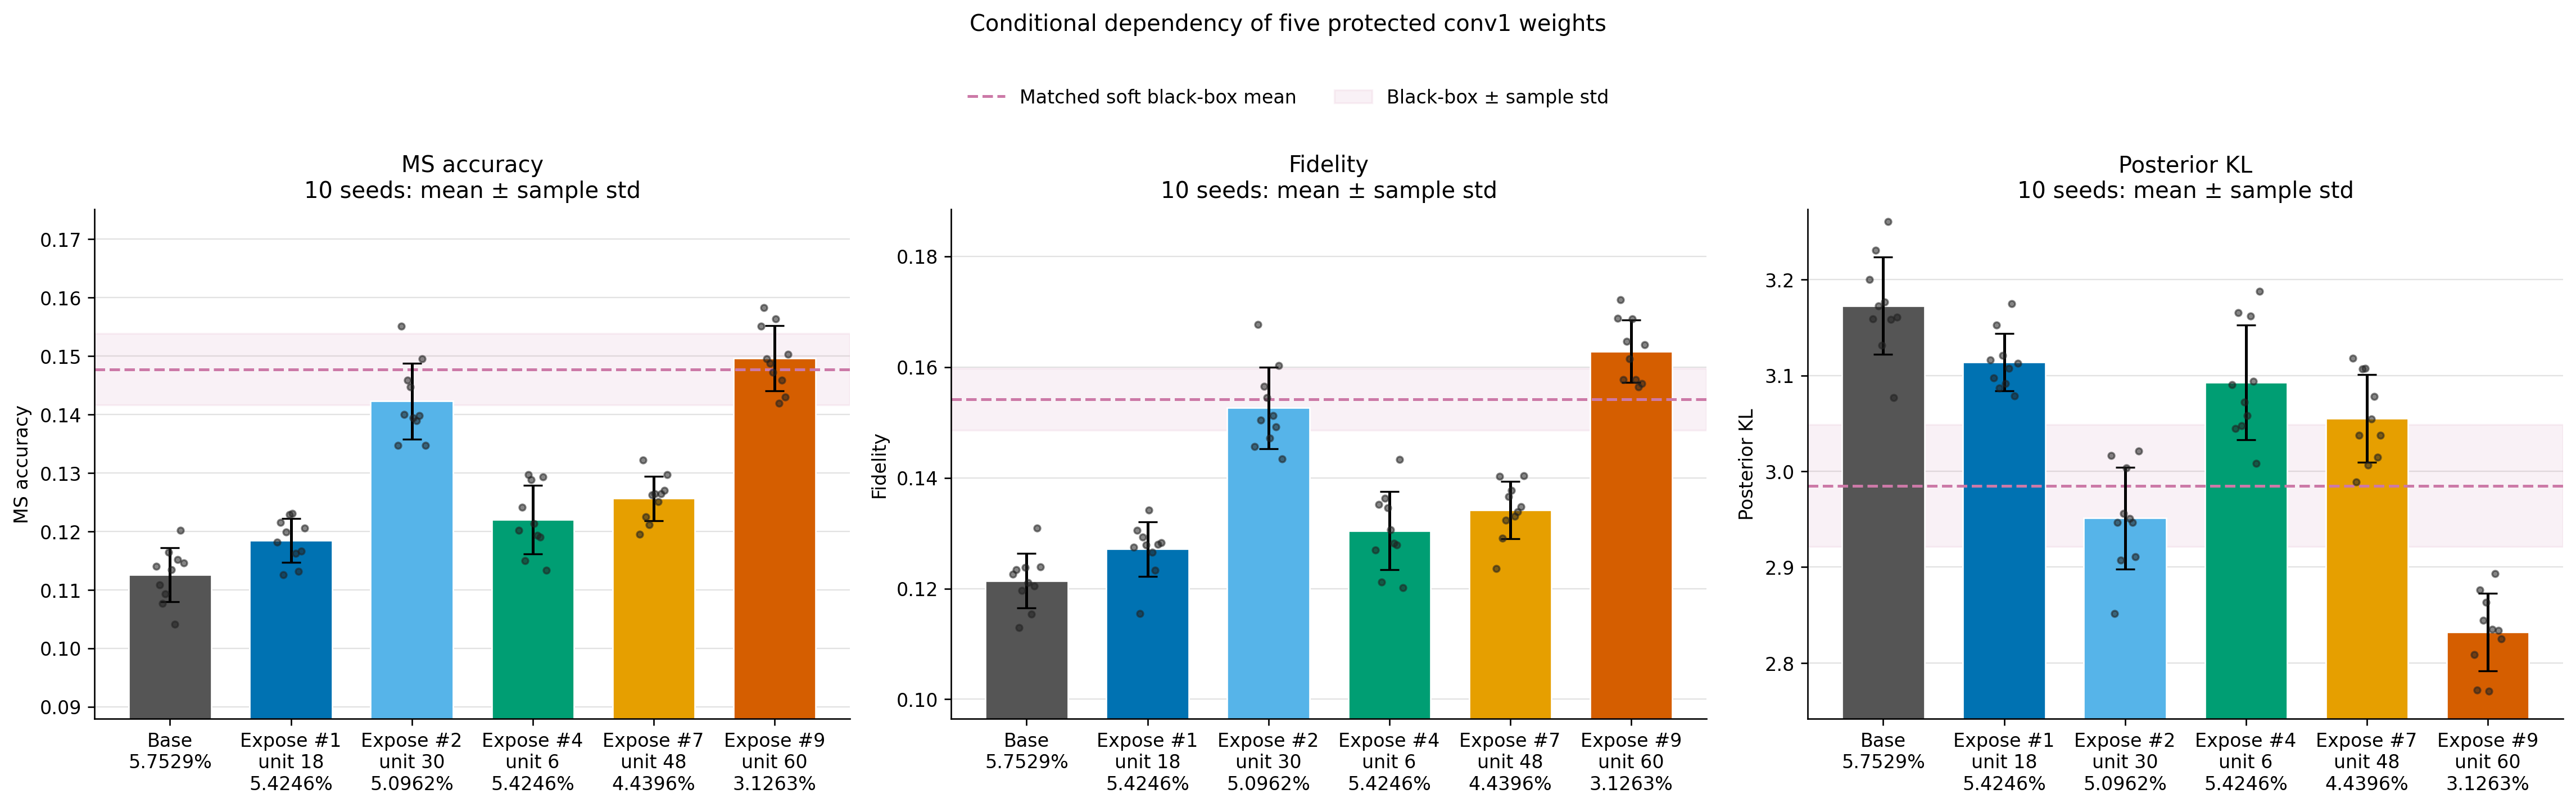

Values plotted in this chart, from the file beside it:
seed	case	label	exposed_rank	exposed_unit	exposed_state	best_epoch	protected_unit_count	protected_param_count	protected_param_ratio	protection_mask_sha256	surrogate_acc	fidelity	posterior_kl	accuracy_minus_base	fidelity_minus_base	posterior_kl_minus_base	all_metrics_attack_rebound_vs_base	matched_blackbox_accuracy	matched_blackbox_fidelity	matched_blackbox_posterior_kl	all_metrics_at_or_beyond_blackbox
43	five_conv1_bn_gamma_head	Protect all five conv1				49	27	645924	0.05753	6364e56dfa7bbc8f9acc4f33fa403c5639880b06…	0.114	0.1226	3.2	0.0	0.0	0.0	False	0.1536	0.1555	3.008	True
43	expose_rank_01	Expose rank-1	1	18	layer1.1.conv1.weight	49	26	609060	0.05425	85f41ddf8020493bcd84ac64929e91041f221c2d…	0.1182	0.1275	3.116	0.0042	0.0049	-0.08437	True	0.1536	0.1555	3.008	True
43	expose_rank_02	Expose rank-2	2	30	layer2.0.conv1.weight	53	26	572196	0.05096	ba11200f0f2c226157efd07441266507258de2e7…	0.1347	0.1456	3.017	0.0207	0.023	-0.1838	True	0.1536	0.1555	3.008	True
43	expose_rank_04	Expose rank-4	4	6	layer1.0.conv1.weight	53	26	609060	0.05425	6fa97b56d7d520627459a919a835e677beeb549f…	0.1202	0.127	3.09	0.0062	0.0044	-0.11	True	0.1536	0.1555	3.008	True
43	expose_rank_07	Expose rank-7	7	48	layer2.1.conv1.weight	50	26	498468	0.0444	48e2ee512e63ec0d2047a4af1c9ecf632366d8c7…	0.1195	0.1236	3.118	0.0055	0.001	-0.08221	True	0.1536	0.1555	3.008	True
43	expose_rank_09	Expose rank-9	9	60	layer3.0.conv1.weight	96	26	351012	0.03126	4210f58d92e46b22e7ee2471fdf9026be06a9e10…	0.1551	0.1688	2.809	0.0411	0.0462	-0.3916	True	0.1536	0.1555	3.008	False
44	five_conv1_bn_gamma_head	Protect all five conv1				45	27	645924	0.05753	6364e56dfa7bbc8f9acc4f33fa403c5639880b06…	0.1109	0.1234	3.159	0.0	0.0	0.0	False	0.15	0.1551	2.955	True
44	expose_rank_01	Expose rank-1	1	18	layer1.1.conv1.weight	45	26	609060	0.05425	85f41ddf8020493bcd84ac64929e91041f221c2d…	0.1215	0.1305	3.097	0.0106	0.0071	-0.06157	True	0.15	0.1551	2.955	True
44	expose_rank_02	Expose rank-2	2	30	layer2.0.conv1.weight	97	26	572196	0.05096	ba11200f0f2c226157efd07441266507258de2e7…	0.1551	0.1677	2.852	0.0442	0.0443	-0.3074	True	0.15	0.1551	2.955	False
44	expose_rank_04	Expose rank-4	4	6	layer1.0.conv1.weight	45	26	609060	0.05425	6fa97b56d7d520627459a919a835e677beeb549f…	0.1241	0.1352	3.044	0.0132	0.0118	-0.1147	True	0.15	0.1551	2.955	True
44	expose_rank_07	Expose rank-7	7	48	layer2.1.conv1.weight	99	26	498468	0.0444	48e2ee512e63ec0d2047a4af1c9ecf632366d8c7…	0.1322	0.1403	2.989	0.0213	0.0169	-0.1705	True	0.15	0.1551	2.955	True
44	expose_rank_09	Expose rank-9	9	60	layer3.0.conv1.weight	100	26	351012	0.03126	4210f58d92e46b22e7ee2471fdf9026be06a9e10…	0.1583	0.1721	2.772	0.0474	0.0487	-0.387	True	0.15	0.1551	2.955	False
45	five_conv1_bn_gamma_head	Protect all five conv1				25	27	645924	0.05753	6364e56dfa7bbc8f9acc4f33fa403c5639880b06…	0.1077	0.1129	3.231	0.0	0.0	0.0	False	0.1518	0.1617	2.925	True
45	expose_rank_01	Expose rank-1	1	18	layer1.1.conv1.weight	89	26	609060	0.05425	85f41ddf8020493bcd84ac64929e91041f221c2d…	0.1126	0.1155	3.153	0.0049	0.0026	-0.07811	True	0.1518	0.1617	2.925	True
45	expose_rank_02	Expose rank-2	2	30	layer2.0.conv1.weight	98	26	572196	0.05096	ba11200f0f2c226157efd07441266507258de2e7…	0.14	0.1504	2.947	0.0323	0.0375	-0.284	True	0.1518	0.1617	2.925	True
45	expose_rank_04	Expose rank-4	4	6	layer1.0.conv1.weight	55	26	609060	0.05425	6fa97b56d7d520627459a919a835e677beeb549f…	0.115	0.1212	3.165	0.0073	0.0083	-0.06553	True	0.1518	0.1617	2.925	True
45	expose_rank_07	Expose rank-7	7	48	layer2.1.conv1.weight	88	26	498468	0.0444	48e2ee512e63ec0d2047a4af1c9ecf632366d8c7…	0.1225	0.1291	3.038	0.0148	0.0162	-0.1929	True	0.1518	0.1617	2.925	True
45	expose_rank_09	Expose rank-9	9	60	layer3.0.conv1.weight	93	26	351012	0.03126	4210f58d92e46b22e7ee2471fdf9026be06a9e10…	0.1495	0.1577	2.876	0.0418	0.0448	-0.3547	True	0.1518	0.1617	2.925	False
46	five_conv1_bn_gamma_head	Protect all five conv1				100	27	645924	0.05753	6364e56dfa7bbc8f9acc4f33fa403c5639880b06…	0.1093	0.1196	3.172	0.0	0.0	0.0	False	0.1524	0.157	2.959	True
46	expose_rank_01	Expose rank-1	1	18	layer1.1.conv1.weight	75	26	609060	0.05425	85f41ddf8020493bcd84ac64929e91041f221c2d…	0.1199	0.1293	3.087	0.0106	0.0097	-0.08562	True	0.1524	0.157	2.959	True
46	expose_rank_02	Expose rank-2	2	30	layer2.0.conv1.weight	54	26	572196	0.05096	ba11200f0f2c226157efd07441266507258de2e7…	0.1459	0.1565	2.908	0.0366	0.0369	-0.2649	True	0.1524	0.157	2.959	False
46	expose_rank_04	Expose rank-4	4	6	layer1.0.conv1.weight	79	26	609060	0.05425	6fa97b56d7d520627459a919a835e677beeb549f…	0.1297	0.1363	3.047	0.0204	0.0167	-0.1252	True	0.1524	0.157	2.959	True
46	expose_rank_07	Expose rank-7	7	48	layer2.1.conv1.weight	96	26	498468	0.0444	48e2ee512e63ec0d2047a4af1c9ecf632366d8c7…	0.1212	0.1323	3.107	0.0119	0.0127	-0.06574	True	0.1524	0.157	2.959	True
46	expose_rank_09	Expose rank-9	9	60	layer3.0.conv1.weight	92	26	351012	0.03126	4210f58d92e46b22e7ee2471fdf9026be06a9e10…	0.1488	0.1646	2.845	0.0395	0.045	-0.3277	True	0.1524	0.157	2.959	False
47	five_conv1_bn_gamma_head	Protect all five conv1				88	27	645924	0.05753	6364e56dfa7bbc8f9acc4f33fa403c5639880b06…	0.1164	0.1238	3.131	0.0	0.0	0.0	False	0.15	0.157	2.972	True
47	expose_rank_01	Expose rank-1	1	18	layer1.1.conv1.weight	72	26	609060	0.05425	85f41ddf8020493bcd84ac64929e91041f221c2d…	0.1229	0.1279	3.121	0.0065	0.0041	-0.01062	True	0.15	0.157	2.972	True
47	expose_rank_02	Expose rank-2	2	30	layer2.0.conv1.weight	98	26	572196	0.05096	ba11200f0f2c226157efd07441266507258de2e7…	0.1447	0.1545	2.956	0.0283	0.0307	-0.1752	True	0.15	0.157	2.972	False
47	expose_rank_04	Expose rank-4	4	6	layer1.0.conv1.weight	98	26	609060	0.05425	6fa97b56d7d520627459a919a835e677beeb549f…	0.1289	0.1346	3.072	0.0125	0.0108	-0.05931	True	0.15	0.157	2.972	True
47	expose_rank_07	Expose rank-7	7	48	layer2.1.conv1.weight	37	26	498468	0.0444	48e2ee512e63ec0d2047a4af1c9ecf632366d8c7…	0.1263	0.1366	3.107	0.0099	0.0128	-0.02438	True	0.15	0.157	2.972	True
47	expose_rank_09	Expose rank-9	9	60	layer3.0.conv1.weight	100	26	351012	0.03126	4210f58d92e46b22e7ee2471fdf9026be06a9e10…	0.1472	0.1615	2.864	0.0308	0.0377	-0.2679	True	0.15	0.157	2.972	False
48	five_conv1_bn_gamma_head	Protect all five conv1				83	27	645924	0.05753	6364e56dfa7bbc8f9acc4f33fa403c5639880b06…	0.1135	0.1211	3.177	0.0	0.0	0.0	False	0.1332	0.1408	3.148	True
48	expose_rank_01	Expose rank-1	1	18	layer1.1.conv1.weight	43	26	609060	0.05425	85f41ddf8020493bcd84ac64929e91041f221c2d…	0.1231	0.1342	3.091	0.0096	0.0131	-0.0852	True	0.1332	0.1408	3.148	False
48	expose_rank_02	Expose rank-2	2	30	layer2.0.conv1.weight	30	26	572196	0.05096	ba11200f0f2c226157efd07441266507258de2e7…	0.1394	0.1472	3.004	0.0259	0.0261	-0.173	True	0.1332	0.1408	3.148	False
48	expose_rank_04	Expose rank-4	4	6	layer1.0.conv1.weight	39	26	609060	0.05425	6fa97b56d7d520627459a919a835e677beeb549f…	0.1213	0.1306	3.058	0.0078	0.0095	-0.1183	True	0.1332	0.1408	3.148	False
48	expose_rank_07	Expose rank-7	7	48	layer2.1.conv1.weight	94	26	498468	0.0444	48e2ee512e63ec0d2047a4af1c9ecf632366d8c7…	0.1264	0.1377	3.006	0.0129	0.0166	-0.1704	True	0.1332	0.1408	3.148	False
48	expose_rank_09	Expose rank-9	9	60	layer3.0.conv1.weight	88	26	351012	0.03126	4210f58d92e46b22e7ee2471fdf9026be06a9e10…	0.1564	0.1687	2.771	0.0429	0.0476	-0.406	True	0.1332	0.1408	3.148	False
49	five_conv1_bn_gamma_head	Protect all five conv1				44	27	645924	0.05753	6364e56dfa7bbc8f9acc4f33fa403c5639880b06…	0.1041	0.1154	3.261	0.0	0.0	0.0	False	0.145	0.1559	2.937	True
49	expose_rank_01	Expose rank-1	1	18	layer1.1.conv1.weight	95	26	609060	0.05425	85f41ddf8020493bcd84ac64929e91041f221c2d…	0.1162	0.1266	3.107	0.0121	0.0112	-0.1535	True	0.145	0.1559	2.937	True
49	expose_rank_02	Expose rank-2	2	30	layer2.0.conv1.weight	85	26	572196	0.05096	ba11200f0f2c226157efd07441266507258de2e7…	0.139	0.1512	2.951	0.0349	0.0358	-0.31	True	0.145	0.1559	2.937	True
49	expose_rank_04	Expose rank-4	4	6	layer1.0.conv1.weight	44	26	609060	0.05425	6fa97b56d7d520627459a919a835e677beeb549f…	0.1193	0.1282	3.162	0.0152	0.0128	-0.09849	True	0.145	0.1559	2.937	True
49	expose_rank_07	Expose rank-7	7	48	layer2.1.conv1.weight	81	26	498468	0.0444	48e2ee512e63ec0d2047a4af1c9ecf632366d8c7…	0.1251	0.133	3.055	0.021	0.0176	-0.2058	True	0.145	0.1559	2.937	True
49	expose_rank_09	Expose rank-9	9	60	layer3.0.conv1.weight	99	26	351012	0.03126	4210f58d92e46b22e7ee2471fdf9026be06a9e10…	0.1419	0.1577	2.835	0.0378	0.0423	-0.4255	True	0.145	0.1559	2.937	False
50	five_conv1_bn_gamma_head	Protect all five conv1				100	27	645924	0.05753	6364e56dfa7bbc8f9acc4f33fa403c5639880b06…	0.1152	0.1205	3.158	0.0	0.0	0.0	False	0.1425	0.1501	3.015	True
50	expose_rank_01	Expose rank-1	1	18	layer1.1.conv1.weight	39	26	609060	0.05425	85f41ddf8020493bcd84ac64929e91041f221c2d…	0.1132	0.1233	3.175	-0.002	0.0028	0.01651	False	0.1425	0.1501	3.015	True
50	expose_rank_02	Expose rank-2	2	30	layer2.0.conv1.weight	83	26	572196	0.05096	ba11200f0f2c226157efd07441266507258de2e7…	0.1398	0.1492	2.947	0.0246	0.0287	-0.2114	True	0.1425	0.1501	3.015	False
50	expose_rank_04	Expose rank-4	4	6	layer1.0.conv1.weight	100	26	609060	0.05425	6fa97b56d7d520627459a919a835e677beeb549f…	0.119	0.1279	3.094	0.0038	0.0074	-0.0641	True	0.1425	0.1501	3.015	True
50	expose_rank_07	Expose rank-7	7	48	layer2.1.conv1.weight	85	26	498468	0.0444	48e2ee512e63ec0d2047a4af1c9ecf632366d8c7…	0.1264	0.1339	3.078	0.0112	0.0134	-0.08001	True	0.1425	0.1501	3.015	True
50	expose_rank_09	Expose rank-9	9	60	layer3.0.conv1.weight	100	26	351012	0.03126	4210f58d92e46b22e7ee2471fdf9026be06a9e10…	0.1459	0.1564	2.894	0.0307	0.0359	-0.2647	True	0.1425	0.1501	3.015	False
51	five_conv1_bn_gamma_head	Protect all five conv1				83	27	645924	0.05753	6364e56dfa7bbc8f9acc4f33fa403c5639880b06…	0.1202	0.1309	3.077	0.0	0.0	0.0	False	0.1483	0.1526	2.958	True
51	expose_rank_01	Expose rank-1	1	18	layer1.1.conv1.weight	94	26	609060	0.05425	85f41ddf8020493bcd84ac64929e91041f221c2d…	0.1166	0.128	3.079	-0.0036	-0.0029	0.001604	False	0.1483	0.1526	2.958	True
51	expose_rank_02	Expose rank-2	2	30	layer2.0.conv1.weight	89	26	572196	0.05096	ba11200f0f2c226157efd07441266507258de2e7…	0.1495	0.1603	2.911	0.0293	0.0294	-0.166	True	0.1483	0.1526	2.958	False
51	expose_rank_04	Expose rank-4	4	6	layer1.0.conv1.weight	89	26	609060	0.05425	6fa97b56d7d520627459a919a835e677beeb549f…	0.1293	0.1433	3.008	0.0091	0.0124	-0.06857	True	0.1483	0.1526	2.958	True
51	expose_rank_07	Expose rank-7	7	48	layer2.1.conv1.weight	90	26	498468	0.0444	48e2ee512e63ec0d2047a4af1c9ecf632366d8c7…	0.127	0.1348	3.015	0.0068	0.0039	-0.06226	True	0.1483	0.1526	2.958	True
51	expose_rank_09	Expose rank-9	9	60	layer3.0.conv1.weight	95	26	351012	0.03126	4210f58d92e46b22e7ee2471fdf9026be06a9e10…	0.143	0.157	2.834	0.0228	0.0261	-0.2429	True	0.1483	0.1526	2.958	False
52	five_conv1_bn_gamma_head	Protect all five conv1				93	27	645924	0.05753	6364e56dfa7bbc8f9acc4f33fa403c5639880b06…	0.1146	0.1239	3.161	0.0	0.0	0.0	False	0.1507	0.1564	2.974	True
52	expose_rank_01	Expose rank-1	1	18	layer1.1.conv1.weight	100	26	609060	0.05425	85f41ddf8020493bcd84ac64929e91041f221c2d…	0.1206	0.1283	3.113	0.006	0.0044	-0.04771	True	0.1507	0.1564	2.974	True
52	expose_rank_02	Expose rank-2	2	30	layer2.0.conv1.weight	75	26	572196	0.05096	ba11200f0f2c226157efd07441266507258de2e7…	0.1347	0.1434	3.021	0.0201	0.0195	-0.1394	True	0.1507	0.1564	2.974	True
52	expose_rank_04	Expose rank-4	4	6	layer1.0.conv1.weight	35	26	609060	0.05425	6fa97b56d7d520627459a919a835e677beeb549f…	0.1134	0.1202	3.188	-0.0012	-0.0037	0.02709	False	0.1507	0.1564	2.974	True
52	expose_rank_07	Expose rank-7	7	48	layer2.1.conv1.weight	89	26	498468	0.0444	48e2ee512e63ec0d2047a4af1c9ecf632366d8c7…	0.1297	0.1404	3.038	0.0151	0.0165	-0.1227	True	0.1507	0.1564	2.974	True
52	expose_rank_09	Expose rank-9	9	60	layer3.0.conv1.weight	82	26	351012	0.03126	4210f58d92e46b22e7ee2471fdf9026be06a9e10…	0.1503	0.164	2.825	0.0357	0.0401	-0.3352	True	0.1507	0.1564	2.974	False
